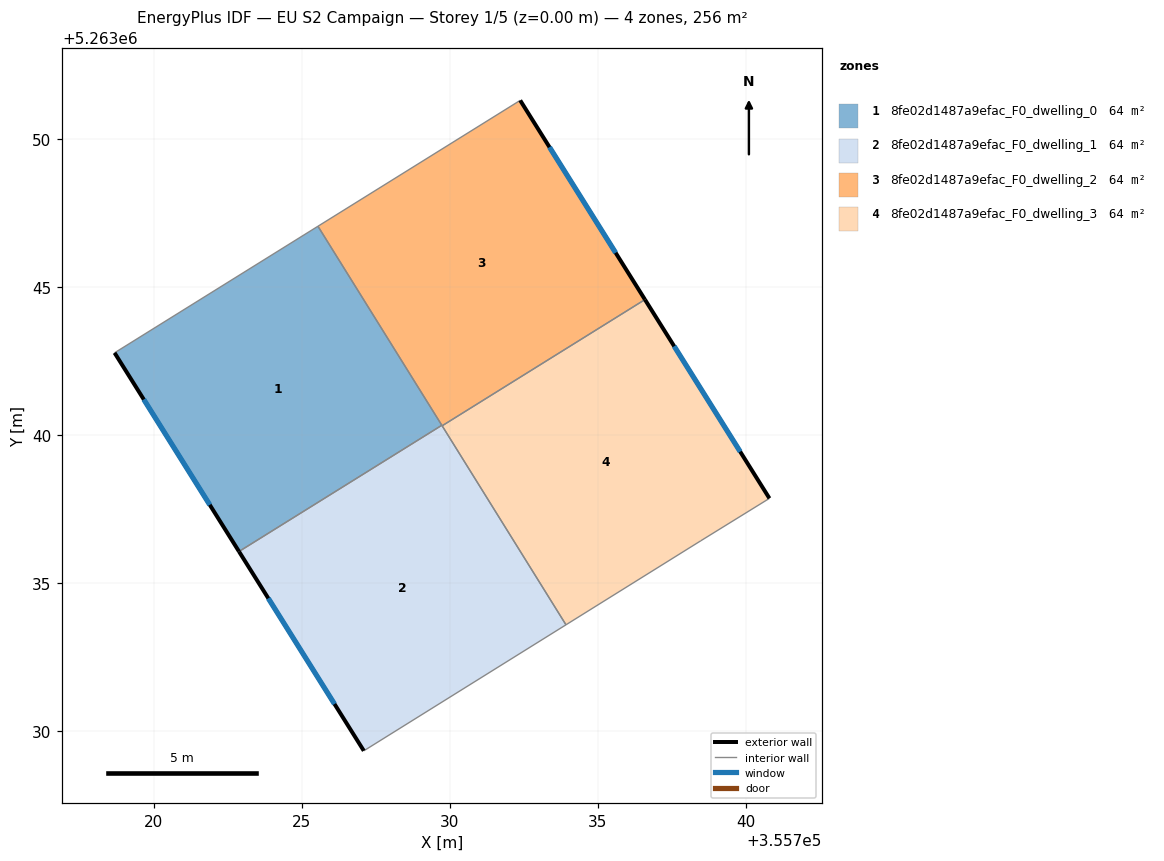
=== STOREY PLAN SPEC (per zone: floor XY polygon, exterior-wall plan segments, windows/doors) ===
zone 1: 8fe02d1487a9efac_F0_dwelling_0  (63.9 m²)
  floor: (355725.54, 5263047.05) (355729.73, 5263040.33) (355722.88, 5263036.06) (355718.68, 5263042.77)
  exterior wall: (355718.68, 5263042.77) – (355722.88, 5263036.06)  [7.9 m]
    window: (355719.66, 5263041.20) – (355721.89, 5263037.64)  [6.7 m²]
  interior walls: 3
zone 2: 8fe02d1487a9efac_F0_dwelling_1  (63.9 m²)
  floor: (355729.73, 5263040.33) (355733.92, 5263033.59) (355727.09, 5263029.33) (355722.88, 5263036.06)
  exterior wall: (355722.88, 5263036.06) – (355727.09, 5263029.33)  [7.9 m]
    window: (355723.87, 5263034.48) – (355726.10, 5263030.91)  [6.7 m²]
  interior walls: 4
zone 3: 8fe02d1487a9efac_F0_dwelling_2  (63.9 m²)
  floor: (355732.38, 5263051.30) (355736.59, 5263044.57) (355729.73, 5263040.33) (355725.54, 5263047.05)
  floor: (355736.59, 5263044.57) (355729.74, 5263040.31) (355729.73, 5263040.33)
  exterior wall: (355736.59, 5263044.57) – (355732.38, 5263051.30)  [7.9 m]
    window: (355735.60, 5263046.15) – (355733.36, 5263049.72)  [6.7 m²]
  interior walls: 4
zone 4: 8fe02d1487a9efac_F0_dwelling_3  (63.9 m²)
  floor: (355736.59, 5263044.57) (355740.79, 5263037.86) (355738.47, 5263036.43) (355733.92, 5263033.59) (355729.74, 5263040.31)
  exterior wall: (355740.79, 5263037.86) – (355736.59, 5263044.57)  [7.9 m]
    window: (355739.80, 5263039.44) – (355737.58, 5263043.00)  [6.7 m²]
  interior walls: 4

=== DERIVED (storey summary) ===
Building: EU S2 Campaign
Storey: 1 of 5  (floor level z = 0.00 m)
Storey gross floor area: 255.8 m²
Zones on this storey: 4
  - 8fe02d1487a9efac_F0_dwelling_0: floor 63.9 m²; exterior wall 7.9 m (23.8 m²); 1 window(s) 6.7 m²; WWR 28.1%
  - 8fe02d1487a9efac_F0_dwelling_1: floor 63.9 m²; exterior wall 7.9 m (23.8 m²); 1 window(s) 6.7 m²; WWR 28.1%
  - 8fe02d1487a9efac_F0_dwelling_2: floor 63.9 m²; exterior wall 7.9 m (23.8 m²); 1 window(s) 6.7 m²; WWR 28.1%
  - 8fe02d1487a9efac_F0_dwelling_3: floor 63.9 m²; exterior wall 7.9 m (23.8 m²); 1 window(s) 6.7 m²; WWR 28.1%
Zone adjacency (shared interzone walls):
  - 8fe02d1487a9efac_F0_dwelling_0 ↔ 8fe02d1487a9efac_F0_dwelling_1
  - 8fe02d1487a9efac_F0_dwelling_0 ↔ 8fe02d1487a9efac_F0_dwelling_2
  - 8fe02d1487a9efac_F0_dwelling_1 ↔ 8fe02d1487a9efac_F0_dwelling_2
  - 8fe02d1487a9efac_F0_dwelling_1 ↔ 8fe02d1487a9efac_F0_dwelling_3
  - 8fe02d1487a9efac_F0_dwelling_2 ↔ 8fe02d1487a9efac_F0_dwelling_3